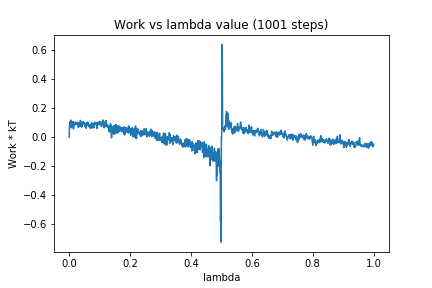

Values plotted in this chart, from the file beside it:
0, 0.0
1, 0.08533
2, 0.07825
3, 0.1058
4, 0.0731
5, 0.1166
6, 0.06592
7, 0.1051
8, 0.06373
9, 0.09054
10, 0.06961
11, 0.09599
12, 0.07762
13, 0.1072
14, 0.05515
15, 0.09541
16, 0.07659
17, 0.08914
18, 0.08181
19, 0.0946
20, 0.1035
21, 0.09287
22, 0.0855
23, 0.0929
24, 0.09328
25, 0.09513
26, 0.08998
27, 0.09937
28, 0.08378
29, 0.09851
30, 0.06578
31, 0.09684
32, 0.0835
33, 0.1002
34, 0.07199
35, 0.09762
36, 0.08266
37, 0.1139
38, 0.08599
39, 0.1008
40, 0.06983
41, 0.08702
42, 0.06885
43, 0.09084
44, 0.09292
45, 0.08679
46, 0.1062
47, 0.09129
48, 0.1033
49, 0.09197
50, 0.09697
51, 0.07414
52, 0.08853
53, 0.09207
54, 0.09127
55, 0.07717
56, 0.05991
57, 0.09771
58, 0.08119
59, 0.08398
60, 0.08175
... 940 more rows
